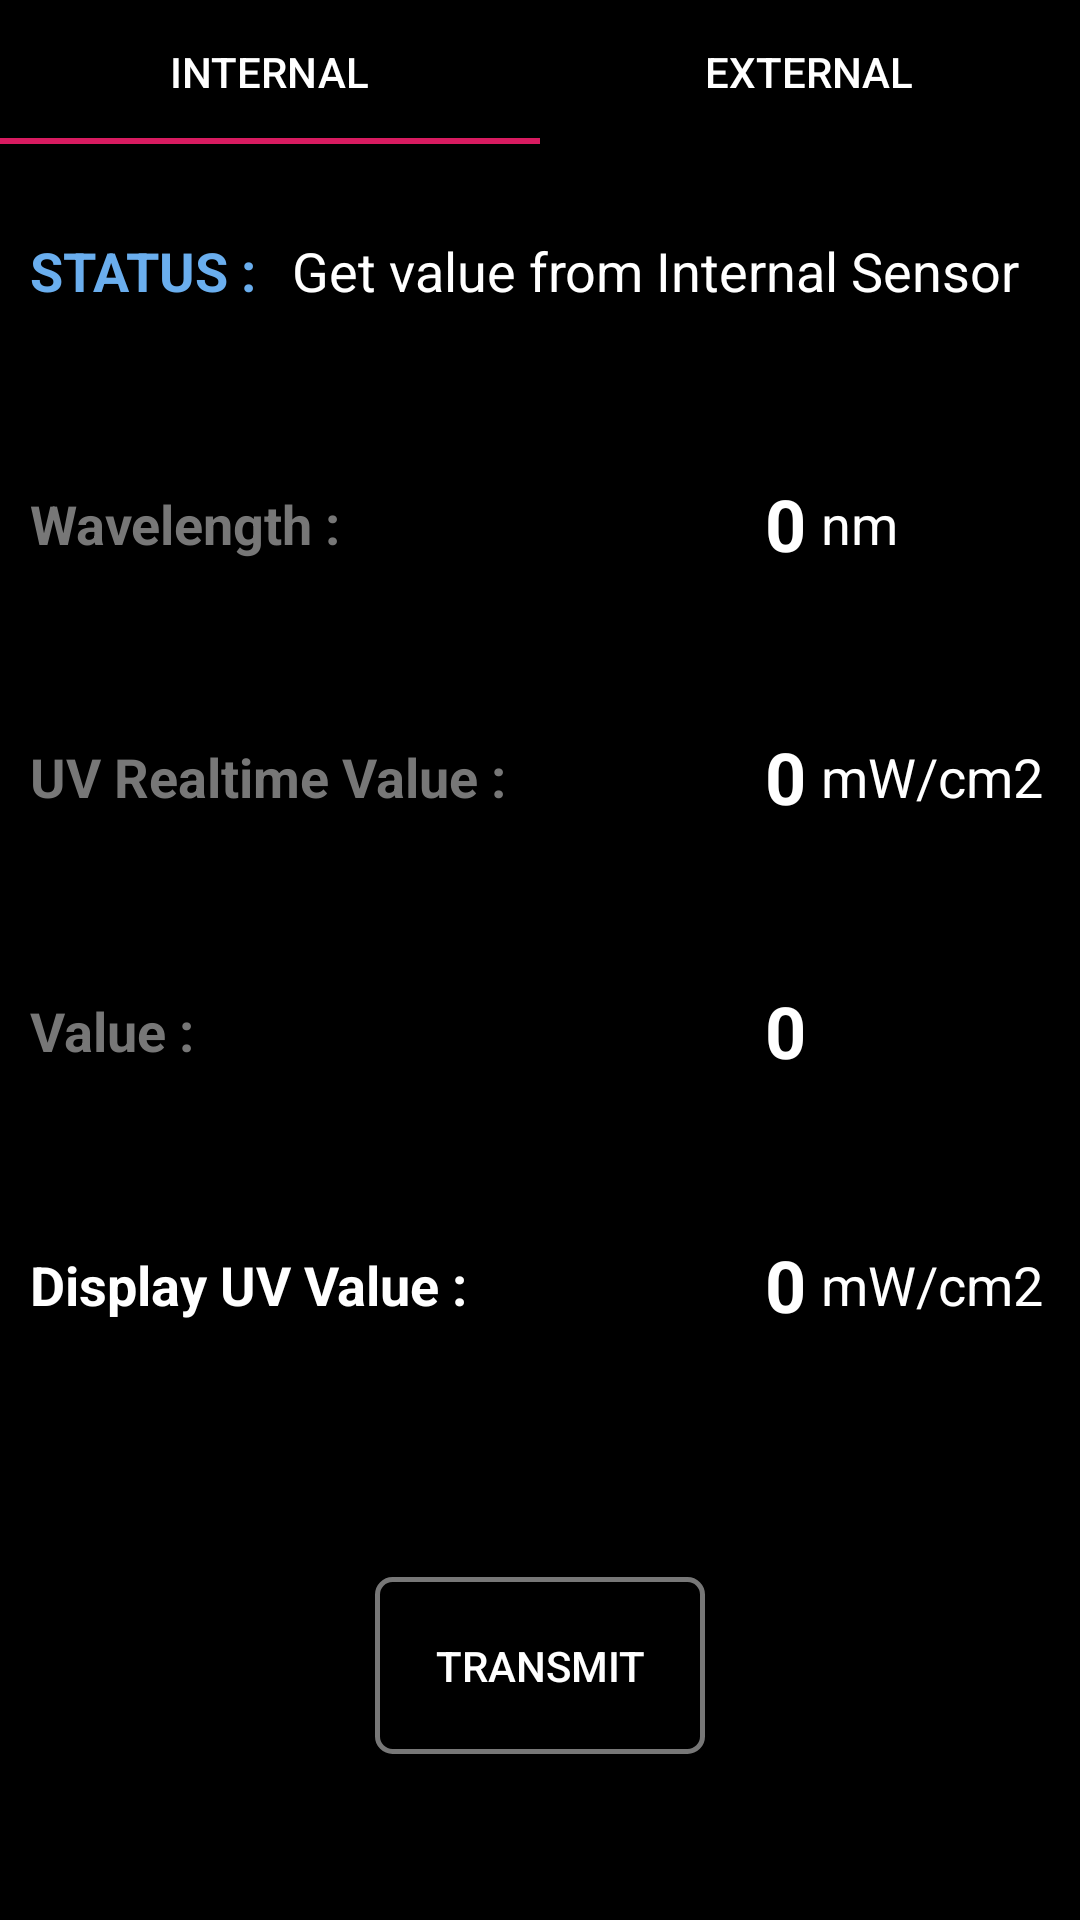

Here is an Android app screen rendered from its layout file. Give the layout XML and the strings, colors and styles it references.
<!-- AndroidManifest.xml: application theme AppTheme -->
<!-- res/layout/fragment_calibration.xml -->
<?xml version="1.0" encoding="utf-8"?>
<FrameLayout xmlns:android="http://schemas.android.com/apk/res/android"
    xmlns:app="http://schemas.android.com/apk/res-auto"
    xmlns:tools="http://schemas.android.com/tools"
    android:layout_width="match_parent"
    android:layout_height="match_parent"
    android:background="@android:color/background_dark"
    tools:context=".Calibration">

    <LinearLayout
        android:layout_width="match_parent"
        android:layout_height="match_parent"
        android:gravity="center|top"
        android:orientation="vertical">

        <com.google.android.material.tabs.TabLayout
            android:id="@+id/tab"
            android:layout_width="match_parent"
            android:layout_height="wrap_content"
            app:tabTextColor="@android:color/background_light">

            <com.google.android.material.tabs.TabItem
                android:id="@+id/internal"
                android:layout_width="wrap_content"
                android:layout_height="wrap_content"
                android:text="INTERNAL" />

            <com.google.android.material.tabs.TabItem
                android:id="@+id/external"
                android:layout_width="wrap_content"
                android:layout_height="wrap_content"
                android:text="EXTERNAL" />

        </com.google.android.material.tabs.TabLayout>


        <LinearLayout
            android:layout_width="match_parent"
            android:layout_height="0dp"
            android:layout_weight="1"
            android:orientation="horizontal">

            <TextView
                android:id="@+id/textView8"
                android:layout_width="0dp"
                android:layout_height="match_parent"
                android:layout_marginStart="10sp"
                android:layout_weight="1"
                android:gravity="center|left"
                android:text="STATUS : "
                android:textColor="@color/app_skyblue"
                android:textSize="18sp"
                android:textStyle="bold" />

            <TextView
                android:id="@+id/Calibration_statusTextview"
                android:layout_width="0dp"
                android:layout_height="match_parent"
                android:layout_weight="3"
                android:gravity="center|left"
                android:text="Get value from Internal Sensor"
                android:textColor="@android:color/background_light"
                android:textSize="18sp" />
        </LinearLayout>

        <LinearLayout
            android:layout_width="match_parent"
            android:layout_height="0dp"
            android:layout_weight="1"
            android:gravity="center"
            android:orientation="horizontal">

            <TextView
                android:id="@+id/Calibration_wlTittle"
                android:layout_width="0dp"
                android:layout_height="wrap_content"
                android:layout_marginStart="10sp"
                android:layout_weight="2"
                android:text="Wavelength : "
                android:textColor="@color/app_gray"
                android:textSize="18sp"
                android:textStyle="bold" />

            <TextView
                android:id="@+id/Calibration_wlTextview"
                android:layout_width="0dp"
                android:layout_height="wrap_content"
                android:layout_marginRight="5sp"
                android:layout_weight="1"
                android:gravity="center|right"
                android:text="0"
                android:textAlignment="gravity"
                android:textColor="@android:color/background_light"
                android:textSize="24sp"
                android:textStyle="bold" />

            <TextView
                android:id="@+id/textView12"
                android:layout_width="0dp"
                android:layout_height="wrap_content"
                android:layout_weight="1"
                android:text="nm"
                android:textColor="@android:color/background_light"
                android:textSize="18sp" />

        </LinearLayout>
        <LinearLayout
            android:layout_width="match_parent"
            android:layout_height="0dp"
            android:layout_weight="1"
            android:gravity="center"
            android:orientation="horizontal">

            <TextView
                android:layout_width="0dp"
                android:layout_height="wrap_content"
                android:layout_marginStart="10sp"
                android:layout_weight="2"
                android:text="UV Realtime Value : "
                android:textColor="@color/app_gray"
                android:textSize="18sp"
                android:textStyle="bold" />

            <TextView
                android:id="@+id/Calibration_realtimeTextview"
                android:layout_width="0dp"
                android:layout_height="wrap_content"
                android:layout_marginRight="5sp"
                android:layout_weight="1"
                android:text="0"
                android:textAlignment="textEnd"
                android:textColor="@android:color/background_light"
                android:textSize="24sp"
                android:textStyle="bold" />

            <TextView
                android:id="@+id/textView14"
                android:layout_width="0dp"
                android:layout_height="wrap_content"
                android:layout_weight="1"
                android:text="mW/cm2"
                android:textColor="@android:color/background_light"
                android:textSize="18sp" />

        </LinearLayout>
        <LinearLayout
            android:layout_width="match_parent"
            android:layout_height="0dp"
            android:layout_weight="1"
            android:gravity="center"
            android:orientation="horizontal">

            <TextView
                android:layout_width="0dp"
                android:layout_height="wrap_content"
                android:layout_marginStart="10sp"
                android:layout_weight="2"
                android:text="Value :"
                android:textColor="@color/app_gray"
                android:textSize="18sp"
                android:textStyle="bold" />

            <TextView
                android:id="@+id/Calibration_valueTextview"
                android:layout_width="0dp"
                android:layout_height="wrap_content"
                android:layout_marginRight="5sp"
                android:layout_weight="1"
                android:text="0"
                android:textAlignment="textEnd"
                android:textColor="@android:color/background_light"
                android:textSize="24sp"
                android:textStyle="bold" />

            <TextView
                android:id="@+id/textView16"
                android:layout_width="0dp"
                android:layout_height="wrap_content"
                android:layout_weight="1"
                android:text="TextView"
                android:textSize="18sp" />

        </LinearLayout>
        <LinearLayout
            android:layout_width="match_parent"
            android:layout_height="0dp"
            android:layout_weight="1"
            android:gravity="center"
            android:orientation="horizontal">

            <TextView
                android:layout_width="0dp"
                android:layout_height="wrap_content"
                android:layout_marginStart="10sp"
                android:layout_weight="2"
                android:text="Display UV Value :"
                android:textColor="@android:color/background_light"
                android:textSize="18sp"
                android:textStyle="bold" />

            <TextView
                android:id="@+id/Calibration_displayTextview"
                android:layout_width="0dp"
                android:layout_height="wrap_content"
                android:layout_marginRight="5sp"
                android:layout_weight="1"
                android:text="0"
                android:textAlignment="textEnd"
                android:textColor="@android:color/background_light"
                android:textSize="24sp"
                android:textStyle="bold" />

            <TextView
                android:id="@+id/textView18"
                android:layout_width="0dp"
                android:layout_height="wrap_content"
                android:layout_weight="1"
                android:text="mW/cm2"
                android:textColor="@android:color/background_light"
                android:textSize="18sp" />

        </LinearLayout>

        <LinearLayout
            android:layout_width="match_parent"
            android:layout_height="0dp"
            android:layout_weight="2"
            android:gravity="center"
            android:orientation="horizontal">

            <Button
                android:id="@+id/Calibration_transmitButton"
                android:layout_width="wrap_content"
                android:layout_height="wrap_content"
                android:background="@drawable/rectanglebutton"
                android:gravity="center"
                android:padding="20sp"
                android:text="transmit"
                android:textColor="@android:color/background_light" />
        </LinearLayout>


    </LinearLayout>
</FrameLayout>
<!-- resources referenced by this layout -->
<resources>
  <color name="app_gray">#777777</color>
  <color name="app_skyblue">#6AAEEE</color>
  <!-- drawable rectanglebutton (drawable) -->
  <?xml version="1.0" encoding="utf-8"?>
  <selector xmlns:android="http://schemas.android.com/apk/res/android">
      <item>
          <shape xmlns:android="http://schemas.android.com/apk/res/android"
              android:shape="rectangle">
              <padding android:bottom="1dp" android:left="1dp" android:right="1dp" android:top="1dp" />
              <solid android:color="#000000" />
              <stroke android:width="5px" android:color="#777777"/>
              <corners android:bottomLeftRadius="5dp" android:bottomRightRadius="5dp" android:topLeftRadius="5dp" android:topRightRadius="5dp" />
          </shape>
      </item>
  </selector>
  <style name="AppTheme" parent="Theme.AppCompat.Light.DarkActionBar">
          
          <item name="colorPrimary">@color/colorPrimary</item>
          <item name="colorPrimaryDark">@color/colorPrimaryDark</item>
          <item name="colorAccent">@color/colorAccent</item>
  
          
          <item name="windowActionBar">false</item>
          <item name="windowNoTitle">true</item>
      </style>
  <color name="colorPrimary">#008577</color>
  <color name="colorPrimaryDark">#00574B</color>
  <color name="colorAccent">#D81B60</color>
</resources>
